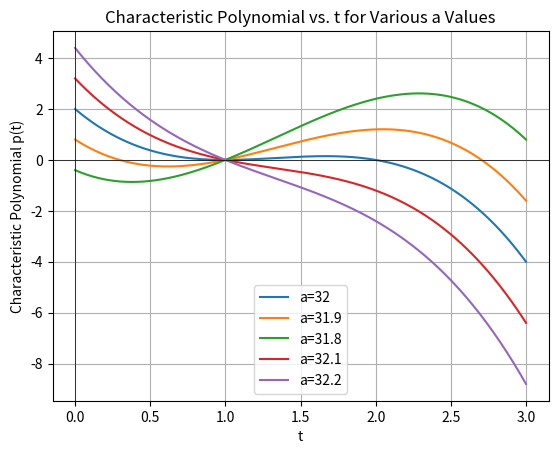

The matplotlib source for this figure:
import numpy as np
import matplotlib.pyplot as plt

a_values = [32, 31.9, 31.8, 32.1, 32.2]

eigenvalues = []

for a in a_values:
    A = np.array([[-6, 28, 21], [4, -15, -12], [-8, a, 25]])
    
    eigenvals = np.linalg.eigvals(A)
    eigenvalues.append(eigenvals)

    t_values = np.linspace(0, 3, 400)

    def characteristic_polynomial(t):
        return np.linalg.det(A - t * np.identity(3))

    poly_values = [characteristic_polynomial(t) for t in t_values]
    plt.plot(t_values, poly_values, label=f'a={a}')

plt.axhline(0, color='black', linewidth=0.5)
plt.axvline(0, color='black', linewidth=0.5)
plt.xlabel('t')
plt.ylabel('Characteristic Polynomial p(t)')
plt.legend()
plt.title('Characteristic Polynomial vs. t for Various a Values')
plt.grid()

for i, a in enumerate(a_values):
    print(f'Eigenvalues for a={a}: {eigenvalues[i]}')

# Show the plots
plt.show()
